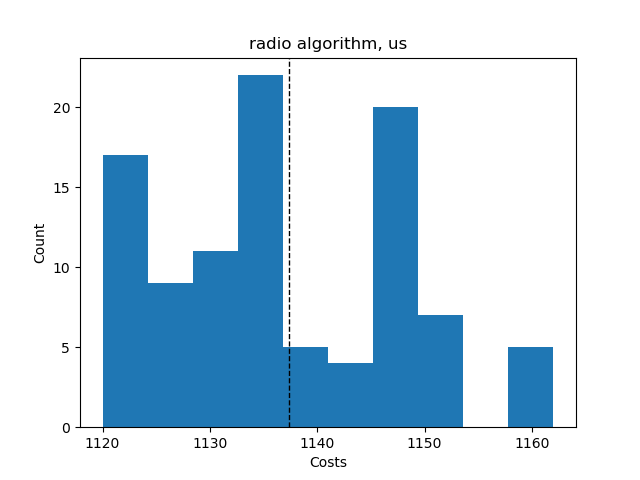

Source data for this figure (header and first rows):
Try No, Score, Even Distribution Score, Cheapest Station, Costs, Amount of Stations, Lowest price, Highest price, Mean price, Lowest distribution, Highest distribution, Mean distribution, Average Time, Fails, How many Stations
0, {'1': 21, '2': 16, '3': 16, '4': 3, '5':…, 38.3, 2, 1124, 4, , , , , , , , , 
1, {'1': 21, '2': 13, '3': 15, '4': 7, '5':…, 38.5, 2, 1133, 4, , , , , , , , , 
2, {'1': 21, '2': 15, '3': 14, '4': 6, '5':…, 38.1, 2, 1131, 4, , , , , , , , , 
3, {'1': 21, '2': 13, '3': 15, '4': 7, '5':…, 38.5, 2, 1133, 4, , , , , , , , , 
4, {'1': 21, '2': 13, '3': 13, '4': 8, '5':…, 45.1, 2, 1152, 5, , , , , , , , , 
5, {'1': 21, '2': 14, '3': 13, '4': 8, '5':…, 38.9, 2, 1136, 4, , , , , , , , , 
6, {'1': 21, '2': 17, '3': 13, '4': 5, '5':…, 37.2, 2, 1127, 4, , , , , , , , , 
7, {'1': 21, '2': 13, '3': 15, '4': 7, '5':…, 38.5, 2, 1133, 4, , , , , , , , , 
8, {'1': 21, '2': 13, '3': 14, '4': 6, '5':…, 30.7, 2, 1162, 5, , , , , , , , , 
9, {'1': 21, '2': 15, '3': 13, '4': 6, '5':…, 44.3, 2, 1146, 5, , , , , , , , , 
10, {'1': 21, '2': 13, '3': 14, '4': 7, '5':…, 44.8, 2, 1149, 5, , , , , , , , , 
11, {'1': 21, '2': 13, '3': 14, '4': 8, '5':…, 38.9, 2, 1136, 4, , , , , , , , , 
12, {'1': 21, '2': 14, '3': 14, '4': 7, '5':…, 38.6, 2, 1134, 4, , , , , , , , , 
13, {'1': 21, '2': 17, '3': 13, '4': 4, '5':…, 45.0, 2, 1140, 5, , , , , , , , , 
14, {'1': 21, '2': 17, '3': 13, '4': 5, '5':…, 37.2, 2, 1127, 4, , , , , , , , , 
15, {'1': 21, '2': 15, '3': 14, '4': 5, '5':…, 43.6, 2, 1144, 5, , , , , , , , , 
16, {'1': 21, '2': 16, '3': 15, '4': 4, '5':…, 36.0, 2, 1126, 4, , , , , , , , , 
17, {'1': 21, '2': 17, '3': 13, '4': 4, '5':…, 45.0, 2, 1140, 5, , , , , , , , , 
18, {'1': 21, '2': 13, '3': 15, '4': 7, '5':…, 38.5, 2, 1133, 4, , , , , , , , , 
19, {'1': 21, '2': 13, '3': 15, '4': 7, '5':…, 38.5, 2, 1133, 4, , , , , , , , , 
20, {'1': 21, '2': 13, '3': 13, '4': 8, '5':…, 45.1, 2, 1152, 5, , , , , , , , , 
21, {'1': 21, '2': 16, '3': 16, '4': 3, '5':…, 38.3, 2, 1124, 4, , , , , , , , , 
22, {'1': 21, '2': 15, '3': 14, '4': 6, '5':…, 38.1, 2, 1131, 4, , , , , , , , , 
23, {'1': 21, '2': 15, '3': 14, '4': 6, '5':…, 38.1, 2, 1131, 4, , , , , , , , , 
24, {'1': 21, '2': 18, '3': 14, '4': 3, '5':…, 38.3, 2, 1122, 4, , , , , , , , , 
25, {'1': 21, '2': 15, '3': 14, '4': 6, '5':…, 38.1, 2, 1131, 4, , , , , , , , , 
26, {'1': 21, '2': 18, '3': 15, '4': 2, '5':…, 42.9, 2, 1120, 4, , , , , , , , , 
27, {'1': 21, '2': 13, '3': 14, '4': 8, '5':…, 38.9, 2, 1136, 4, , , , , , , , , 
28, {'1': 21, '2': 14, '3': 14, '4': 7, '5':…, 38.6, 2, 1134, 4, , , , , , , , , 
29, {'1': 21, '2': 15, '3': 14, '4': 6, '5':…, 38.1, 2, 1131, 4, , , , , , , , , 
30, {'1': 21, '2': 18, '3': 15, '4': 2, '5':…, 42.9, 2, 1120, 4, , , , , , , , , 
31, {'1': 21, '2': 14, '3': 13, '4': 8, '5':…, 38.9, 2, 1136, 4, , , , , , , , , 
32, {'1': 21, '2': 13, '3': 13, '4': 8, '5':…, 45.1, 2, 1152, 5, , , , , , , , , 
33, {'1': 21, '2': 16, '3': 13, '4': 6, '5':…, 38.0, 2, 1130, 4, , , , , , , , , 
34, {'1': 21, '2': 16, '3': 14, '4': 5, '5':…, 37.3, 2, 1128, 4, , , , , , , , , 
35, {'1': 21, '2': 13, '3': 14, '4': 7, '5':…, 44.8, 2, 1149, 5, , , , , , , , , 
36, {'1': 21, '2': 13, '3': 14, '4': 6, '5':…, 30.7, 2, 1162, 5, , , , , , , , , 
37, {'1': 21, '2': 13, '3': 14, '4': 7, '5':…, 44.8, 2, 1149, 5, , , , , , , , , 
38, {'1': 21, '2': 15, '3': 14, '4': 5, '5':…, 43.6, 2, 1144, 5, , , , , , , , , 
39, {'1': 21, '2': 13, '3': 14, '4': 6, '5':…, 30.7, 2, 1162, 5, , , , , , , , , 
40, {'1': 21, '2': 15, '3': 14, '4': 6, '5':…, 38.1, 2, 1131, 4, , , , , , , , , 
41, {'1': 21, '2': 14, '3': 13, '4': 7, '5':…, 44.8, 2, 1149, 5, , , , , , , , , 
42, {'1': 21, '2': 14, '3': 13, '4': 7, '5':…, 44.8, 2, 1149, 5, , , , , , , , , 
43, {'1': 21, '2': 15, '3': 13, '4': 6, '5':…, 44.3, 2, 1146, 5, , , , , , , , , 
44, {'1': 21, '2': 14, '3': 13, '4': 7, '5':…, 44.8, 2, 1149, 5, , , , , , , , , 
45, {'1': 21, '2': 13, '3': 13, '4': 8, '5':…, 45.1, 2, 1152, 5, , , , , , , , , 
46, {'1': 21, '2': 16, '3': 15, '4': 4, '5':…, 36.0, 2, 1126, 4, , , , , , , , , 
47, {'1': 21, '2': 16, '3': 16, '4': 3, '5':…, 38.3, 2, 1124, 4, , , , , , , , , 
48, {'1': 21, '2': 16, '3': 15, '4': 4, '5':…, 36.0, 2, 1126, 4, , , , , , , , , 
49, {'1': 21, '2': 13, '3': 13, '4': 9, '5':…, 39.1, 2, 1139, 4, , , , , , , , , 
50, {'1': 21, '2': 13, '3': 14, '4': 8, '5':…, 38.9, 2, 1136, 4, , , , , , , , , 
51, {'1': 21, '2': 15, '3': 14, '4': 5, '5':…, 43.6, 2, 1144, 5, , , , , , , , , 
52, {'1': 21, '2': 15, '3': 14, '4': 6, '5':…, 38.1, 2, 1131, 4, , , , , , , , , 
53, {'1': 21, '2': 17, '3': 13, '4': 4, '5':…, 45.0, 2, 1140, 5, , , , , , , , , 
54, {'1': 21, '2': 15, '3': 14, '4': 6, '5':…, 38.1, 2, 1131, 4, , , , , , , , , 
55, {'1': 21, '2': 18, '3': 14, '4': 3, '5':…, 38.3, 2, 1122, 4, , , , , , , , , 
56, {'1': 21, '2': 15, '3': 14, '4': 6, '5':…, 38.1, 2, 1131, 4, , , , , , , , , 
57, {'1': 21, '2': 14, '3': 14, '4': 7, '5':…, 38.6, 2, 1134, 4, , , , , , , , , 
58, {'1': 21, '2': 14, '3': 14, '4': 6, '5':…, 44.4, 2, 1147, 5, , , , , , , , , 
59, {'1': 21, '2': 14, '3': 14, '4': 7, '5':…, 38.6, 2, 1134, 4, , , , , , , , , 
... 41 more rows
